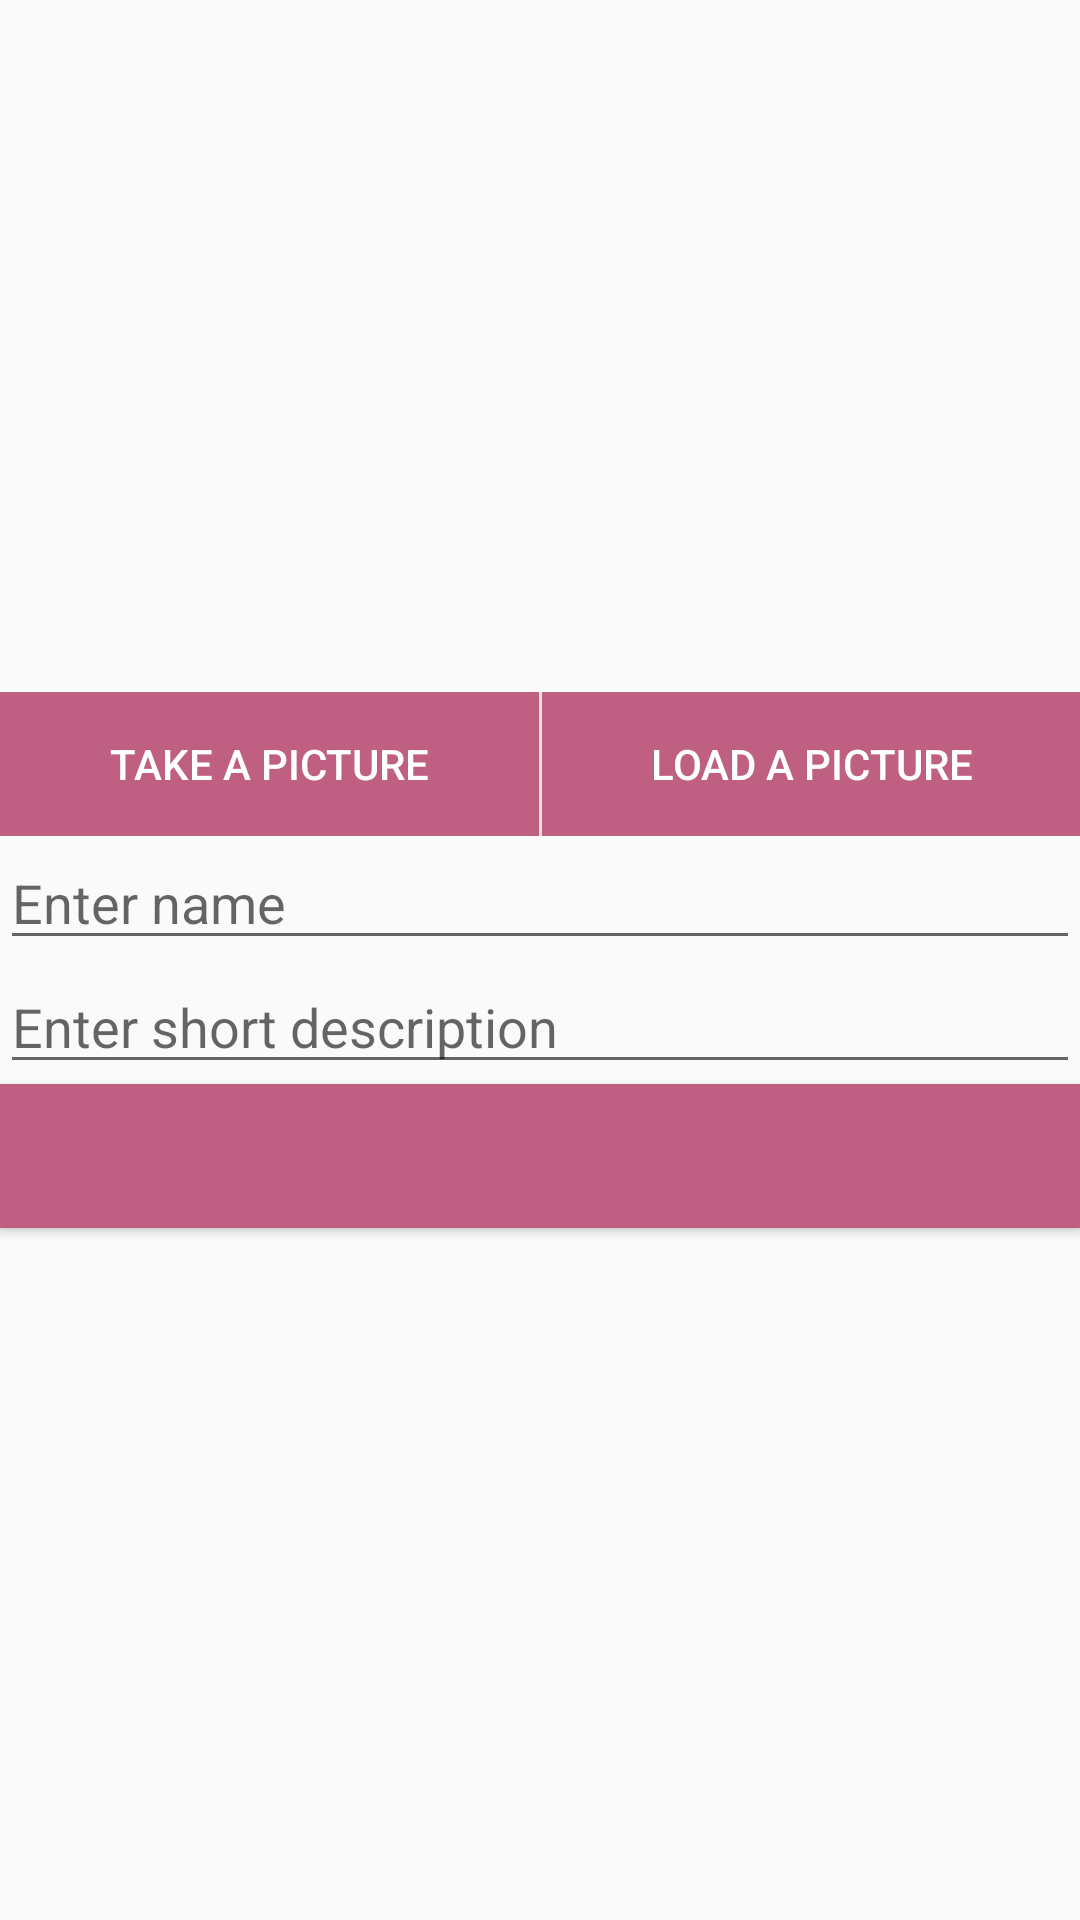

Reconstruct the res/layout file that produces this screen, plus the resources it refers to.
<!-- AndroidManifest.xml: application theme AppTheme -->
<!-- res/layout/create_category_actvity.xml -->
<?xml version="1.0" encoding="utf-8"?>
<LinearLayout xmlns:android="http://schemas.android.com/apk/res/android"
    xmlns:app="http://schemas.android.com/apk/res-auto"
    xmlns:tools="http://schemas.android.com/tools"
    android:layout_width="match_parent"
    android:layout_height="match_parent"
    android:orientation="vertical"
    tools:context=".CreateCategoryActvity"
    android:gravity="center"
    android:id="@+id/main_layout">

    <ImageView
        android:id="@+id/category_icon_create"
        android:layout_width="match_parent"
        android:layout_height="@dimen/min_icon_display"
        />

    <LinearLayout
        android:layout_width="match_parent"
        android:layout_height="wrap_content"
        >
        <Button
            android:id="@+id/take_picture_button"
            android:layout_width="match_parent"
            android:layout_height="wrap_content"
            android:text="@string/take_picture_title"
            style="@style/ButtonsStyle"
            android:layout_weight="1"/>

        <View
            android:layout_width="1dp"
            android:layout_height="match_parent"
            android:background="@android:color/white" />

        <Button
            android:id="@+id/load_picture_button"
            android:layout_width="match_parent"
            android:layout_height="wrap_content"
            android:text="@string/load_picture_title"
            style="@style/ButtonsStyle"
            android:layout_weight="1"/>

    </LinearLayout>

    <EditText
        android:id="@+id/category_name"
        android:layout_width="match_parent"
        android:layout_height="wrap_content"
        android:ems="10"
        android:inputType="textPersonName"
        android:hint="@string/category_name_hint"/>

    <EditText
        android:id="@+id/category_short_description"
        android:layout_width="match_parent"
        android:layout_height="wrap_content"
        android:ems="10"
        android:gravity="start|top"
        android:inputType="textMultiLine"
        android:hint="@string/category_short_description_hint"/>

    <Button
        android:id="@+id/create_category_button"
        android:layout_width="match_parent"
        android:layout_height="wrap_content"
        style="@style/ButtonsStyle"/>

</LinearLayout>
<!-- resources referenced by this layout -->
<resources>
  <string name="category_name_hint">Enter name</string>
  <string name="category_short_description_hint">Enter short description</string>
  <string name="load_picture_title">Load a picture</string>
  <string name="take_picture_title">Take a picture</string>
  <style name="ButtonsStyle">
          <item name="android:background">@color/colorPrimaryDarkPinkAesthetic</item>
          <item name="android:textColor">@color/buttonBackground</item>
      </style>
  <style name="AppTheme" parent="Theme.AppCompat.Light.DarkActionBar">
          
          <item name="colorPrimary">@color/colorPrimaryPinkAesthetic</item>
          <item name="colorPrimaryDark">@color/colorPrimaryDarkPinkAesthetic</item>
          <item name="colorAccent">@color/colorAccentPinkAesthetic</item>
      </style>
  <color name="colorPrimaryDarkPinkAesthetic">#bf5f82</color>
  <color name="buttonBackground">#ffffff</color>
  <color name="colorPrimaryPinkAesthetic">#f48fb1</color>
  <color name="colorAccentPinkAesthetic">#ffc1e3</color>
</resources>
